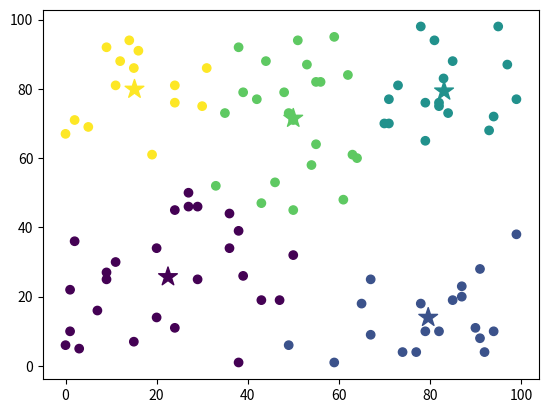
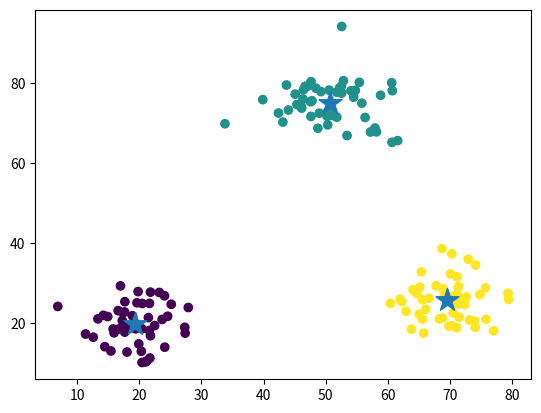

These charts were generated, in order, by the following Python code:
# k means clustering --> unsupervised learning model that helps us find clusters in unlabelled data
# unlike k nearest neighbors, no labels are present
# there are strategies to find the most optimal k
# we find clusters --> initialise cluster centroids (randomly at first within data range)
# we classify new points to the nearest centroids to them --> recalculate new centroids after new assignments 
# we do this uptil max iteration number / upto a point of no change

import numpy as np
import matplotlib.pyplot as plt

class KMeansClustering:
    def __init__(self, k = 3):
        self.k = k
        self.centroids = None

    @staticmethod
    def euclidean_distance(data_point, centroids):
        return np.sqrt(np.sum((centroids - data_point) ** 2, axis = 1))
    
    def fit(self, X, max_iterations = 200):
        # for every dimension of the coordinates generated we keep it within the min and max of the respective dimension of X
        # initialise random centroids
        self.centroids = np.random.uniform(np.amin(X, axis=0), np.amax(X, axis=0), size = (self.k, X.shape[1]))

        for iteration in range(max_iterations):
            # calculate 
            cluster_labels = []
            for data_point in X:
                distances = KMeansClustering.euclidean_distance(data_point, self.centroids)
                # returns the index of smallest value(we get centroid with min distance to that point)
                cluster_num = np.argmin(distances)
                # assign each data point to its closest centroid
                cluster_labels.append(cluster_num)
            cluster_labels = np.array(cluster_labels)

            # reposition centroids based on generated labels
            cluster_centers = []
            for cluster_num in range(self.k):
                # list of all X points in each cluster
                cluster_points = X[cluster_labels == cluster_num]

                if len(cluster_points) == 0:
                    cluster_centers.append(self.centroids[cluster_num])
                else:
                    cluster_centers.append(np.mean(cluster_points, axis = 0))
            cluster_centers = np.array(cluster_centers)

            # checking centroid movement
            centroid_movement = np.max(np.abs(self.centroids - cluster_centers))
            if centroid_movement < 0.0001:
                self.centroids = cluster_centers
                print(
                    f"K={self.k} converged after "
                    f"{iteration + 1} iterations"
                )

                break
            self.centroids = cluster_centers
        return cluster_labels
        

# randomised un-clustered data 
random_points = np.random.randint(0, 100, (100, 2))
kmeans = KMeansClustering(k = 5)
labels = kmeans.fit(random_points)
plt.scatter(random_points[:, 0], random_points[:, 1], c=labels)
plt.scatter(kmeans.centroids[:, 0], kmeans.centroids[:, 1], c=range(len(kmeans.centroids)),
            marker="*", s = 200)
plt.savefig("clusters_random_unclustered_datapoints"
".png", dpi=300)
plt.show() 

# trying with data that contains actual clusters
np.random.seed(42)

cluster_1 = np.random.normal(
    loc=[20, 20],
    scale=5,
    size=(50, 2)
)

cluster_2 = np.random.normal(
    loc=[70, 25],
    scale=5,
    size=(50, 2)
)

cluster_3 = np.random.normal(
    loc=[50, 75],
    scale=5,
    size=(50, 2)
)

X = np.vstack([
    cluster_1,
    cluster_2,
    cluster_3
])

kmeans = KMeansClustering(k=3)
labels = kmeans.fit(X)

plt.scatter(
    X[:, 0],
    X[:, 1],
    c=labels
)

plt.scatter(
    kmeans.centroids[:, 0],
    kmeans.centroids[:, 1],
    marker="*",
    s=300
)

plt.savefig("clusters_previously_clustered_data.png", dpi=300)
plt.show()

# code to compare different k value clusters
# for k in [2, 3, 4, 5, 6]:
#     kmeans = KMeansClustering(k=k)
#     labels = kmeans.fit(X)

#     print(
#         f"k={k}, centroids={kmeans.centroids}"
#     )
#     plt.scatter(
#         X[:, 0],
#         X[:, 1],
#         c=labels
#     )

#     plt.scatter(
#         kmeans.centroids[:, 0],
#         kmeans.centroids[:, 1],
#         marker="*",
#         s=300
#     )

#     plt.show()

# Results:
# k=2, centroids=[[44.42217873 22.67011162]
#  [50.64473376 75.00422877]]
# k=3, centroids=[[69.52273561 25.70031026]
#  [19.32162185 19.63991298]
#  [50.64473376 75.00422877]]
# k=4, centroids=[[69.52273561 25.70031026]
#  [56.0279329  72.75962963]
#  [19.32162185 19.63991298]
#  [47.34535364 76.37995082]]
# k=5, centroids=[[48.37855355 75.5725677 ]
#  [19.32162185 19.63991298]
#  [69.52273561 25.70031026]
#  [52.57523843 94.26365745]
#  [58.29785589 71.29001895]]
# k=6, centroids=[[69.52273561 25.70031026]
#  [19.32162185 19.63991298]
#  [46.46240088 74.84712529]
#  [55.55442888 75.18865459]
#  [13.51642167 51.69308772]
#  [11.07599149 56.33331273]]


# K=5 converged after 6 iterations (un-clustered data)
# K=3 converged after 2 iterations (clustered data with k = 3)
